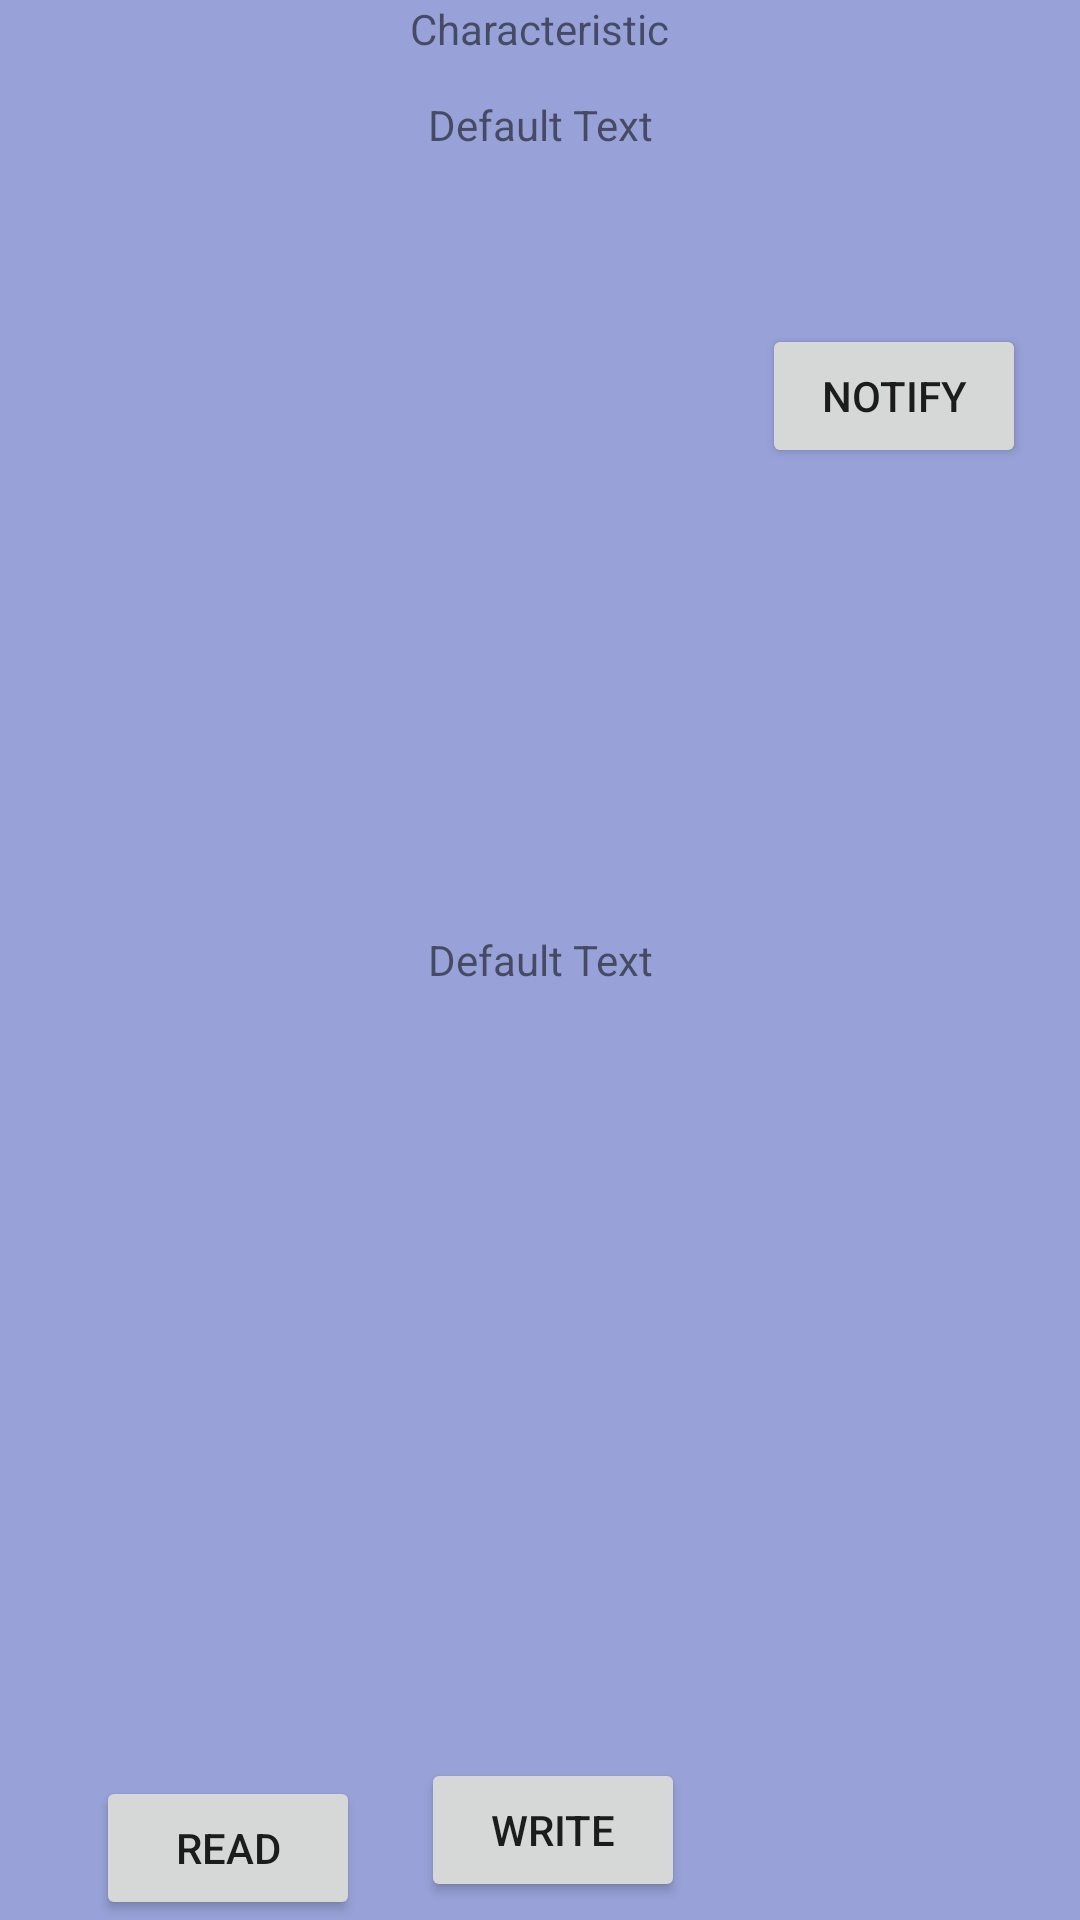

Android layout source for this screen:
<!-- AndroidManifest.xml: application theme Theme.STEAUC -->
<!-- res/layout/ble_service_characteristic_rec_view_cell.xml -->
<?xml version="1.0" encoding="utf-8"?>
<androidx.constraintlayout.widget.ConstraintLayout xmlns:android="http://schemas.android.com/apk/res/android"
    xmlns:app="http://schemas.android.com/apk/res-auto"
    xmlns:tools="http://schemas.android.com/tools"
    android:layout_width="match_parent"
    android:layout_height="wrap_content"
    android:layout_marginLeft="15dp"
    android:layout_marginRight="15dp"
    android:layout_marginBottom="3dp"
    android:background="#98A2D8">

    <TextView
        android:id="@+id/ble_service_characteristic"
        android:layout_width="wrap_content"
        android:layout_height="20dp"
        android:text="@string/ble_service_characteristic_title"
        app:layout_constraintBottom_toTopOf="@+id/ble_service_characteristic_uuid"
        app:layout_constraintEnd_toEndOf="parent"
        app:layout_constraintStart_toStartOf="parent"
        app:layout_constraintTop_toTopOf="parent" />

    <TextView
        android:id="@+id/ble_service_characteristic_uuid"
        android:layout_width="wrap_content"
        android:layout_height="wrap_content"
        android:layout_marginTop="12dp"
        android:text="@string/default_text"
        app:layout_constraintEnd_toEndOf="parent"
        app:layout_constraintStart_toStartOf="parent"
        app:layout_constraintTop_toBottomOf="@+id/ble_service_characteristic" />

    <TextView
        android:id="@+id/ble_service_properties"
        android:layout_width="wrap_content"
        android:layout_height="wrap_content"
        android:layout_marginTop="8dp"
        android:text=""
        app:layout_constraintEnd_toEndOf="parent"
        app:layout_constraintStart_toStartOf="parent"
        app:layout_constraintTop_toBottomOf="@+id/ble_service_characteristic_uuid" />

    <TextView
        android:id="@+id/ble_service_value"
        android:layout_width="wrap_content"
        android:layout_height="wrap_content"
        android:text="@string/default_text"
        app:layout_constraintBottom_toTopOf="@+id/ble_service_write_button"
        app:layout_constraintEnd_toEndOf="parent"
        app:layout_constraintHorizontal_bias="0.501"
        app:layout_constraintStart_toStartOf="parent"
        app:layout_constraintTop_toBottomOf="@+id/ble_service_properties"
        app:layout_constraintVertical_bias="0.475" />

    <Button
        android:id="@+id/ble_service_read_button"
        android:layout_width="wrap_content"
        android:layout_height="wrap_content"
        android:layout_marginStart="32dp"
        android:text="@string/ble_service_read_button_title"
        app:layout_constraintBottom_toBottomOf="parent"
        app:layout_constraintStart_toStartOf="parent"
        app:layout_constraintTop_toTopOf="parent"
        app:layout_constraintVertical_bias="1.0" />

    <Button
        android:id="@+id/ble_service_notify_button"
        android:layout_width="wrap_content"
        android:layout_height="wrap_content"
        android:layout_marginTop="108dp"
        android:text="@string/ble_service_notify_button_title"
        app:layout_constraintEnd_toEndOf="parent"
        app:layout_constraintHorizontal_bias="0.59"
        app:layout_constraintStart_toEndOf="@+id/ble_service_write_button"
        app:layout_constraintTop_toTopOf="parent" />

    <Button
        android:id="@+id/ble_service_write_button"
        android:layout_width="wrap_content"
        android:layout_height="wrap_content"
        android:text="@string/ble_service_write_button_title"
        app:layout_constraintBottom_toBottomOf="parent"
        app:layout_constraintEnd_toEndOf="parent"
        app:layout_constraintHorizontal_bias="0.516"
        app:layout_constraintStart_toStartOf="parent"
        app:layout_constraintTop_toTopOf="parent"
        app:layout_constraintVertical_bias="0.99" />
</androidx.constraintlayout.widget.ConstraintLayout>
<!-- resources referenced by this layout -->
<resources>
  <string name="ble_service_characteristic_title">Characteristic</string>
  <string name="ble_service_notify_button_title">Notify</string>
  <string name="ble_service_read_button_title">Read</string>
  <string name="ble_service_write_button_title">Write</string>
  <string name="default_text">Default Text</string>
  <style name="Theme.STEAUC" parent="Theme.MaterialComponents.DayNight.DarkActionBar">
          
          <item name="colorPrimary">@color/purple_500</item>
          <item name="colorPrimaryVariant">@color/purple_700</item>
          <item name="colorOnPrimary">@color/white</item>
          
          <item name="colorSecondary">@color/teal_200</item>
          <item name="colorSecondaryVariant">@color/teal_700</item>
          <item name="colorOnSecondary">@color/black</item>
          
          <item name="android:statusBarColor" tools:targetApi="l">?attr/colorPrimaryVariant</item>
          
      </style>
  <!-- not gathered from this repository: default colours our renderer supplied (Android Studio template values) -->
  <color name="purple_500">#FF6200EE</color>
  <color name="purple_700">#FF3700B3</color>
  <color name="teal_200">#FF03DAC5</color>
  <color name="teal_700">#FF018786</color>
  <color name="black">#FF000000</color>
  <color name="white">#FFFFFFFF</color>
</resources>
